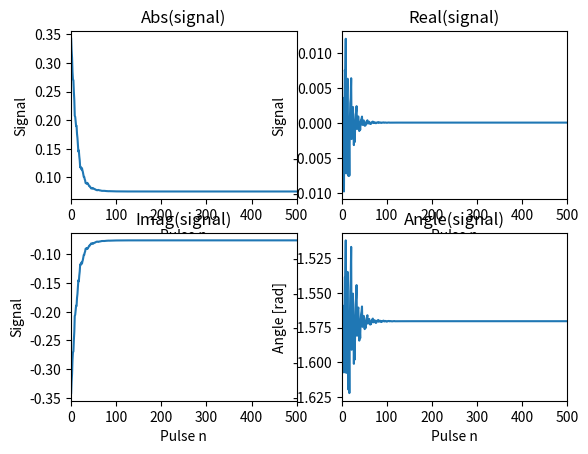

The script that saved this image:
"""EPG Simulation module

This module performs basic EPG simulations.
It is based upon /epg_code/matlab/EPG.m, as was written
[redacted]
[redacted]
[redacted] """

from typing import Union, Tuple
import numpy as np
import matplotlib.pyplot as plt


def epg(
        N_in: int,
        alpha: Union[float, np.ndarray],
        TR: float,
        T1: float,
        T2: float,
        SP: complex = complex(1, 0),
        spoil: bool = True,
        rf_phase_mode: int = 1,
        rf_phase_inc: float = 150.
) -> Tuple[np.ndarray, np.ndarray, np.ndarray]:
    """
    Calculates the Extended Phase Graph (EPG) for some
    variants of gradient echo (GE) / steady state free
    precession (SSFP) sequences.

        Parameters:
            N_in  (int)                  : Number of repetitions
            alpha (float|np.ndarray)     : Flip angle (constant or list) [deg]
            TR    (float)                : Repetition time               [ms]
            T1    (float)                : Longitudinal relaxation time  [ms]
            T2    (float)                : Transverse relaxation time    [ms]
            SP    (complex)              : Slice profile (default 1 + 0j)
            spoil (bool)                 : True*  - Unspoiled, balanced
                                           False  - Spoiled, unbalanced
            rf_phase_mode (int)          : +1* = RF spoiling with increment
                                           -1  - Alternating RF flip angles
                                           0   - For all pulses, phi=0deg
            rf_phase_inc  (float)        : Linear RF phase increment,
                                           used only if rf_phase_mode == +1
                                           (default 150) [deg]

        Returns:
            F0_vector (np.array[float]) : Vector of resulting F0 states
            Xi_F      (np.array[float]) : State evolution matrix of F states
            Xi_Z      (np.array[float]) : State evolution matrix of Z states
    """

    # Define max number of states
    maxstate = 150

    # Convert flip angle into [rad]
    alpha = (alpha / 180.0) * np.pi

    # Determine effective alpha and phi arrays and dedicated
    # length parameters: SSFP variant settings
    if type(alpha) == np.ndarray:
        # Calculate phi, flip angle array
        phi = np.array([-np.angle(SP)] * len(alpha))
        fa = np.array(abs(SP) * alpha)
        # The flip angle (array) is repeated N_in times
        for pn in range(1, N_in):
            fa = np.concatenate((fa, alpha))
    elif type(alpha) == float:
        # Calculate phi, flip angle array
        phi = np.array(-np.angle(SP))
        fa = np.array(abs(SP) * alpha)
        # The flip angle is repeated N_in times
        fa_arr = np.zeros((N_in))
        fa_arr[0] = fa
        for pn in range(1, N_in):
            fa_arr[pn] = alpha
        fa = fa_arr
    else:
        raise TypeError("alpha should be either an array or float!")

    N = len(fa)
    Nm1 = N - 1
    Np1 = N + 1

    if rf_phase_mode == -1:
        # Realize alternating RF flip angles
        for i in range(len(fa)):
            if i % 2 == 0:
                fa[i] = -fa[i]

        phi[:N] = 0
        if N > 1:
            # More than one alternating flip angle? Use initial fa/2 pulse!
            pass  # fa(1)=fa(1)/2;

    elif rf_phase_mode == +1:
        # Realize RF spoiling with dedicated RF phase angle
        pn = np.array(range(N)) + 1
        phi = (pn - 1) * (pn / 2.0) * (rf_phase_inc * np.pi / 180.0)

    elif rf_phase_mode == 0:
        # Realize "normal" flip angles with phi=0
        phi[:N] = 0

    else:
        raise ValueError("rf_phase_mode should be in [0, -1, +1]")

    # Define relaxation operator E elements
    E1 = np.exp(-TR / T1)  # Eq.[23] in EPG-R
    E2 = np.exp(-TR / T2)  # Eq.[23] in EPG-R

    # Generate state matrices Omega before and after RF: Eq.[26] in EPG-R
    Omega_preRF = np.zeros((3, Np1), dtype=complex)
    Omega_postRF = np.zeros((3, N), dtype=complex)

    # Generate state evolution matrices Xi_F and Xi_Z: Eqs.[27] in EPG-R
    # Here, they will (only) contain all post-RF states == output variables
    Xi_F_out = np.zeros((2 * N - 1, N), dtype=complex)  # F states, Eq.[27a]
    Xi_Z_out = np.zeros((N, N), dtype=complex)          # Z states, Eq.[27b]

    # Starting with equilibrium magnetization M0=1 for t<0
    # You could change that !
    Omega_preRF[2, 0] = 1 + 0j

    # Starting the calculation of EPG states over time
    # ,or "flow of magnetization in the EPG"
    # -------------------------------------------------------------------------------------------
    for pn in range(1, N + 1):  # Loop over RF pulse #pn

        # Generate T matrix operator elements (RF pulse representation):
        # Eq.[15] or Eq.[18] in EPG-R
        # Since this generic SSFP example may change RF flip angle and/or
        # phase, the T matrix has to be updated within the RF pulse loop:
        T = np.zeros((3, 3), dtype=complex)
        T[0, 0] = np.cos(fa[pn - 1] / 2) ** 2
        T[0, 1] = np.exp(+2j * phi[pn - 1]) * np.sin(fa[pn - 1] / 2) ** 2
        T[0, 2] = -1.0j * np.exp(+1j * phi[pn - 1]) * np.sin(fa[pn - 1])
        T[1, 0] = np.exp(-2j * phi[pn - 1]) * np.sin(fa[pn - 1] / 2) ** 2
        T[1, 1] = np.cos(fa[pn - 1] / 2) ** 2
        T[1, 2] = +1.0j * np.exp(-1j * phi[pn - 1]) * np.sin(fa[pn - 1])
        T[2, 0] = -0.5j * np.exp(-1j * phi[pn - 1]) * np.sin(fa[pn - 1])
        T[2, 1] = +0.5j * np.exp(+1j * phi[pn - 1]) * np.sin(fa[pn - 1])
        T[2, 2] = np.cos(fa[pn - 1])

        # In the following, further loops over the states' dephasing k will be
        # needed to realize operators T, E, and S.
        # --> Note that we deal with integral k units here, see EPG-R
        # Intead of "for loops over k", numpy's indexing will
        # be used, which is much faster for large values.
        # To improve efficiency, only states are calculated that could
        # be generated at all in the EPG before.
        if pn < maxstate:
            k = range(pn)  # "k loop index" with limit pn
        else:
            k = range(maxstate)
        k = np.array(list(k), dtype=int) + 1

        # T matrix operator: RF pulse acting, mixing of F+, F-, and Z states
        # Expand T matrix relations from Eq.[15] or Eq.[18] in EPG-R
        Omega_postRF[:, k - 1] = np.matmul(T, Omega_preRF[:, k - 1])

        # Store these post-RF states of the current Omega state matrix in
        # the Xi state evolution matrices
        Xi_F_out[Np1 - k - 1, pn - 1] = Omega_postRF[0, k - 1]
        Xi_F_out[Nm1 + k[1:] - 1, pn - 1] = np.conj(Omega_postRF[1, k[1:] - 1])
        Xi_Z_out[Np1 - k - 1, pn - 1] = Omega_postRF[2, k - 1]

        # E matrix operator: Experienced relaxation from the states
        # until the next TR.
        # Expand E matrix relations from Eqs.[23] and [24] in EPG-R
        Omega_preRF[0:2, k - 1] = \
            E2 * Omega_postRF[0:2, k - 1]     # T2 relaxation F
        Omega_preRF[2, k[1:] - 1] = \
            E1 * Omega_postRF[2, k[1:] - 1]   # T1 relaxation Z (k>0)
        Omega_preRF[2, 0] = \
            E1 * Omega_postRF[2, 0] + 1 - E1  # T1 recovery Z (k=0)

        # S operator: Further dephasing / shifting of F+ and F- states
        # to the next TR.
        # With integral k units (see EPG-R):
        #   Delta(k) = +1 (unbalanced, up shifting),
        #   Delta(k) = 0 (balanced, skip S operator)
        if spoil:
            Omega_preRF[0, k] = Omega_preRF[0, k - 1]       # dephase F+
            Omega_preRF[1, k - 1] = Omega_preRF[1, k]       # dephase F-
            # generate conjugate pendant F+0 from F-0, see EPG-R
            Omega_preRF[0, 0] = np.conj(Omega_preRF[1, 0])

    # Output: "make nice zeros"
    # Erase some float point accuracy errors
    Xi_F_out[np.abs(Xi_F_out) < 1e-8] = 0
    Xi_Z_out[np.abs(Xi_Z_out) < 1e-8] = 0

    # Output: define "echoes" separately
    F0_vector_out = Xi_F_out[N - 1, :]

    # Subtract the RF phase from the simulations for each readout
    if rf_phase_mode == 1:
        F0_vector_out = F0_vector_out * np.exp(-1j * phi)

    return F0_vector_out, Xi_F_out, Xi_Z_out


def example(plot: bool = True):
    """Example function for using epg()"""

    # Define parameters
    T1 = .583           # T1 relaxation time of the spin [s]
    T2 = 0.055          # T2 relaxation time of the spin [s]
    fa = 20             # Flip angle of the sequence [deg] (Can also be array)
    Nfa = 500           # Number of flip angles to achieve a steady state [-]
    tr = 10E-03         # Repetition time [s]
    SP = complex(1, 0)  # Slice profile (1+0j)
    spoil = 1           # 0 = balanced, 1 = spoiled

    # Perform EPG Simulation
    F0, Xi_F, Xi_Z = epg(Nfa, fa, tr, T1, T2, SP, spoil)

    # Plot results (if applicable)
    if plot:
        plt.figure()  # Create figure

        plt.subplot(2, 2, 1)  # Absolute signal
        plt.plot(range(len(F0)), np.abs(F0))
        plt.title("Abs(signal)")
        plt.xlabel("Pulse n")
        plt.ylabel("Signal")
        plt.xlim((0, len(F0)))
        plt.subplot(2, 2, 2)  # Real part
        plt.plot(range(len(F0)), np.real(F0))
        plt.title("Real(signal)")
        plt.xlabel("Pulse n")
        plt.ylabel("Signal")
        plt.xlim((0, len(F0)))
        plt.subplot(2, 2, 3)  # Imaginary part
        plt.plot(range(len(F0)), np.imag(F0))
        plt.title("Imag(signal)")
        plt.xlabel("Pulse n")
        plt.ylabel("Signal")
        plt.xlim((0, len(F0)))
        plt.subplot(2, 2, 4)  # Angle
        plt.plot(range(len(F0)), np.angle(F0))
        plt.title("Angle(signal)")
        plt.xlabel("Pulse n")
        plt.ylabel("Angle [rad]")
        plt.xlim((0, len(F0)))

        plt.show()  # Show figure


if __name__ == "__main__":
    example()
